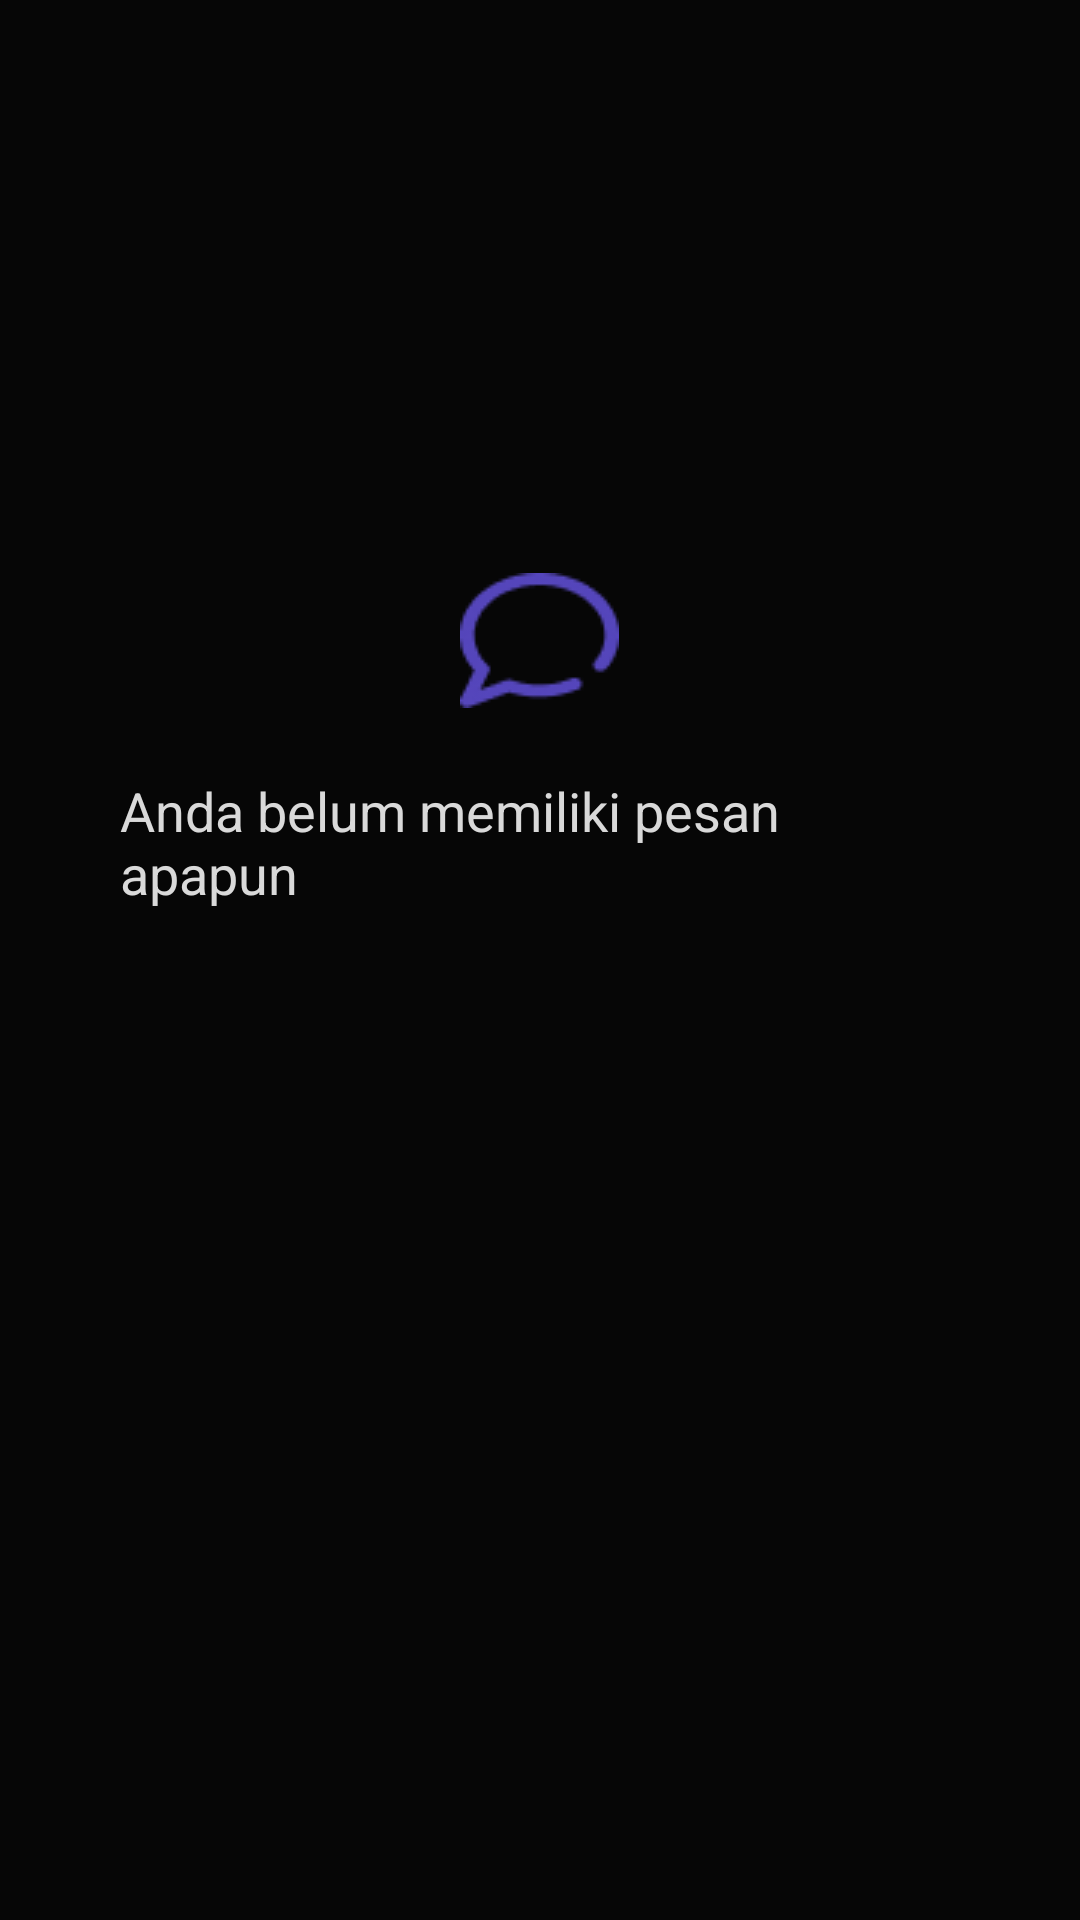

Reconstruct the res/layout file that produces this screen, plus the resources it refers to.
<!-- AndroidManifest.xml: application theme Theme.Rentop -->
<!-- res/layout/fragment_pesan.xml -->
<?xml version="1.0" encoding="utf-8"?>
<RelativeLayout xmlns:android="http://schemas.android.com/apk/res/android"
    xmlns:tools="http://schemas.android.com/tools"
    android:layout_width="match_parent"
    android:layout_height="match_parent"
    tools:context=".PesanFragment"
    android:background="@color/bg">

    <ImageView
        android:id="@+id/ic_pesan"
        android:layout_width="wrap_content"
        android:layout_height="wrap_content"
        android:src="@drawable/chat"
        android:layout_centerHorizontal="true"
        android:layout_marginTop="191dp"/>

    <TextView
        android:layout_width="wrap_content"
        android:layout_height="wrap_content"
        android:text="@string/pesan_text"
        android:textSize="18dp"
        android:textColor="@color/text"
        android:layout_below="@id/ic_pesan"
        android:layout_centerHorizontal="true"
        android:layout_marginHorizontal="40dp"
        android:layout_marginTop="22dp"/>

</RelativeLayout>
<!-- resources referenced by this layout -->
<resources>
  <color name="bg">#060606</color>
  <color name="text">#D9D9D9</color>
  <!-- drawable chat: png bitmap (drawable, 1879 bytes) -->
  <string name="pesan_text">Anda belum memiliki pesan apapun</string>
  <style name="Theme.Rentop" parent="Theme.MaterialComponents.DayNight.NoActionBar">
          
          <item name="colorPrimary">@color/purple_500</item>
          <item name="colorPrimaryVariant">@color/purple_700</item>
          <item name="colorOnPrimary">@color/white</item>
          
          <item name="colorSecondary">@color/teal_200</item>
          <item name="colorSecondaryVariant">@color/teal_700</item>
          <item name="colorOnSecondary">@color/black</item>
          
          <item name="android:statusBarColor" tools:targetApi="l">?attr/colorPrimaryVariant</item>
          
      </style>
  <color name="purple_500">#FF6200EE</color>
  <color name="purple_700">#FF3700B3</color>
  <color name="white">#FFFFFFFF</color>
  <color name="teal_200">#FF03DAC5</color>
  <color name="teal_700">#FF018786</color>
  <color name="black">#FF000000</color>
</resources>
